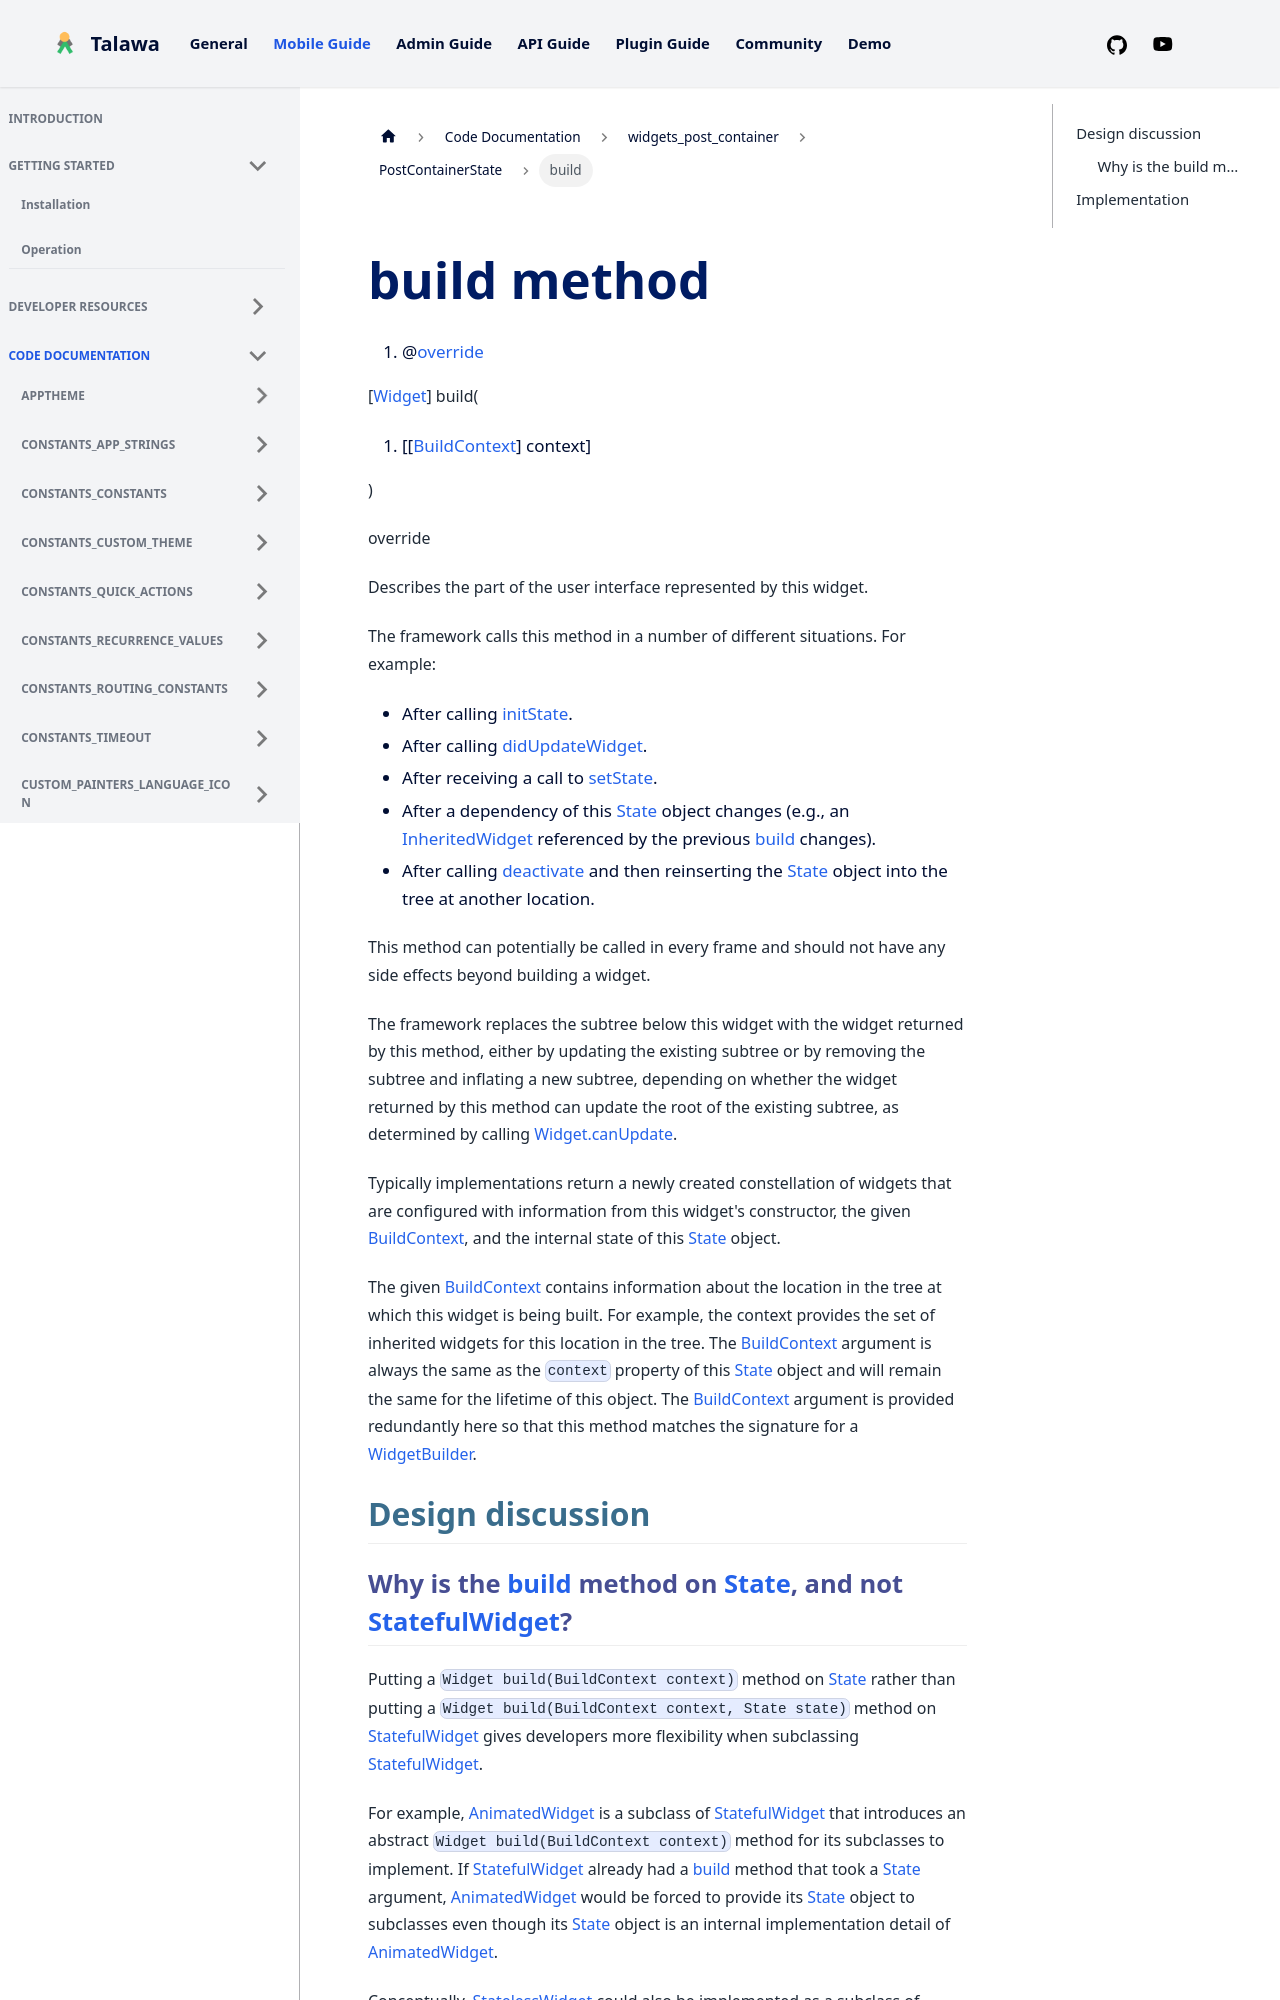

repository: PalisadoesFoundation/talawa · page: docs/auto-docs/widgets_post_container/PostContainerState/build/index.html · generator: docusaurus


<div>

# build method

</div>


<div>

1.  @[override](https://api.flutter.dev/flutter/dart-core/override-constant.html)

</div>

[[Widget](https://api.flutter.dev/flutter/widgets/Widget-class.html)]
build(

1.  [[[BuildContext](https://api.flutter.dev/flutter/widgets/BuildContext-class.md)]
    context]

)


override




Describes the part of the user interface represented by this widget.

The framework calls this method in a number of different situations. For
example:

-   After calling
    [initState](../../widgets_post_container/PostContainerState/initState.md).
-   After calling
    [didUpdateWidget](https://api.flutter.dev/flutter/widgets/State/didUpdateWidget.html).
-   After receiving a call to
    [setState](https://api.flutter.dev/flutter/widgets/State/setState.html).
-   After a dependency of this
    [State](https://api.flutter.dev/flutter/widgets/State-class.html)
    object changes (e.g., an
    [InheritedWidget](https://api.flutter.dev/flutter/widgets/InheritedWidget-class.md)
    referenced by the previous
    [build](../../widgets_post_container/PostContainerState/build.md)
    changes).
-   After calling
    [deactivate](https://api.flutter.dev/flutter/widgets/State/deactivate.html)
    and then reinserting the
    [State](https://api.flutter.dev/flutter/widgets/State-class.html)
    object into the tree at another location.

This method can potentially be called in every frame and should not have
any side effects beyond building a widget.

The framework replaces the subtree below this widget with the widget
returned by this method, either by updating the existing subtree or by
removing the subtree and inflating a new subtree, depending on whether
the widget returned by this method can update the root of the existing
subtree, as determined by calling
[Widget.canUpdate](https://api.flutter.dev/flutter/widgets/Widget/canUpdate.html).

Typically implementations return a newly created constellation of
widgets that are configured with information from this widget\'s
constructor, the given
[BuildContext](https://api.flutter.dev/flutter/widgets/BuildContext-class.html),
and the internal state of this
[State](https://api.flutter.dev/flutter/widgets/State-class.html)
object.

The given
[BuildContext](https://api.flutter.dev/flutter/widgets/BuildContext-class.html)
contains information about the location in the tree at which this widget
is being built. For example, the context provides the set of inherited
widgets for this location in the tree. The
[BuildContext](https://api.flutter.dev/flutter/widgets/BuildContext-class.html)
argument is always the same as the `context` property of this
[State](https://api.flutter.dev/flutter/widgets/State-class.html) object
and will remain the same for the lifetime of this object. The
[BuildContext](https://api.flutter.dev/flutter/widgets/BuildContext-class.html)
argument is provided redundantly here so that this method matches the
signature for a
[WidgetBuilder](https://api.flutter.dev/flutter/widgets/WidgetBuilder.html).

## Design discussion
